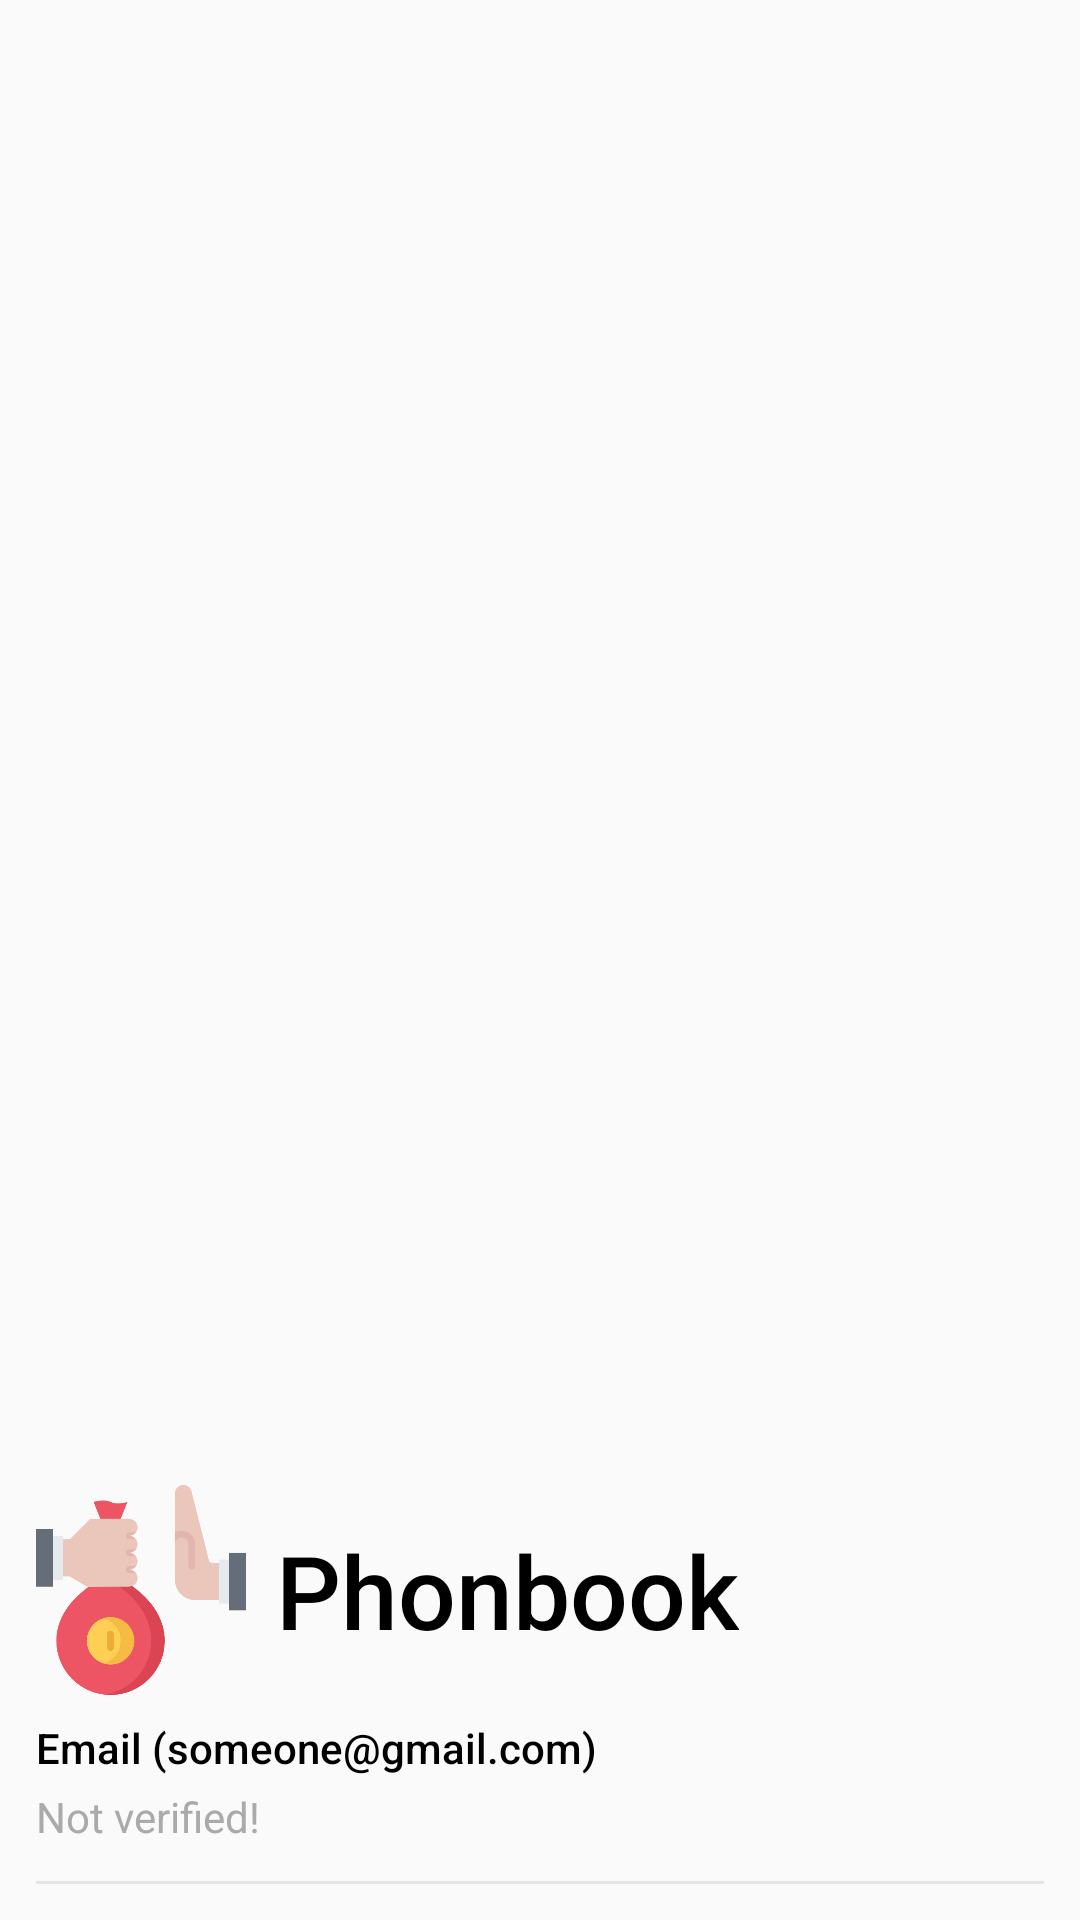

The Android layout XML behind this screen, and the referenced resources:
<!-- AndroidManifest.xml: application theme AppTheme -->
<!-- res/layout/nav_header_layout.xml -->
<?xml version="1.0" encoding="utf-8"?>
<LinearLayout xmlns:android="http://schemas.android.com/apk/res/android"
    android:layout_width="match_parent"
    android:layout_height="196dp"
    android:orientation="vertical"
    android:gravity="bottom"
    android:padding="12dp"
    android:theme="@style/ThemeOverlay.AppCompat.Dark">

    <LinearLayout
        android:layout_width="wrap_content"
        android:layout_height="wrap_content"
        android:orientation="horizontal">

    <ImageView
        android:id="@+id/nav_header_circleimageview_id"
        android:layout_width="70dp"
        android:layout_height="70dp"
        android:scaleType="centerCrop"
        android:src="@drawable/corruption" />

        <TextView
            android:layout_width="wrap_content"
            android:layout_height="wrap_content"
            android:layout_gravity="center_vertical"
            android:layout_marginStart="10dp"
            android:text="Phonbook"
            android:textAppearance="@style/TextAppearance.AppCompat.Body2"
            android:textColor="@color/black"
            android:textSize="34sp"
            android:layout_marginLeft="10dp" />

    </LinearLayout>

    <TextView
        android:id="@+id/nav_header_email_id"
        android:layout_width="wrap_content"
        android:layout_height="wrap_content"
        android:paddingTop="8dp"
        android:text="Email (someone@gmail.com)"
        android:textAppearance="@style/Base.TextAppearance.AppCompat.Body2"
        android:textSize="14sp"
        android:textColor="@android:color/black"/>


    <TextView
        android:id="@+id/nav_header_email_status_id"
        android:layout_width="wrap_content"
        android:layout_height="wrap_content"
        android:paddingTop="4dp"
        android:text="Not verified!"
        android:textColor="@android:color/darker_gray"
        android:textAppearance="@style/TextAppearance.AppCompat.Body1"
        android:textSize="14sp"
        android:paddingBottom="4dp"/>

    <View
        android:layout_marginTop="8dp"
        android:layout_width="match_parent"
        android:layout_height="1dp"
        android:layout_gravity="center_horizontal"
        android:background="#15000000"/>

</LinearLayout>
<!-- resources referenced by this layout -->
<resources>
  <color name="black">#000000</color>
  <!-- drawable corruption: png bitmap (drawable, 19759 bytes) -->
  <style name="AppTheme" parent="Theme.AppCompat.Light.NoActionBar">
          
          <item name="colorPrimary">@color/colorPrimary</item>
          <item name="colorPrimaryDark">@color/colorPrimaryDark</item>
          <item name="colorAccent">@color/colorAccent</item>
      </style>
  <color name="colorPrimary">#3da4fe</color>
  <color name="colorPrimaryDark">#2352CC</color>
  <color name="colorAccent">#00A5FF</color>
</resources>
